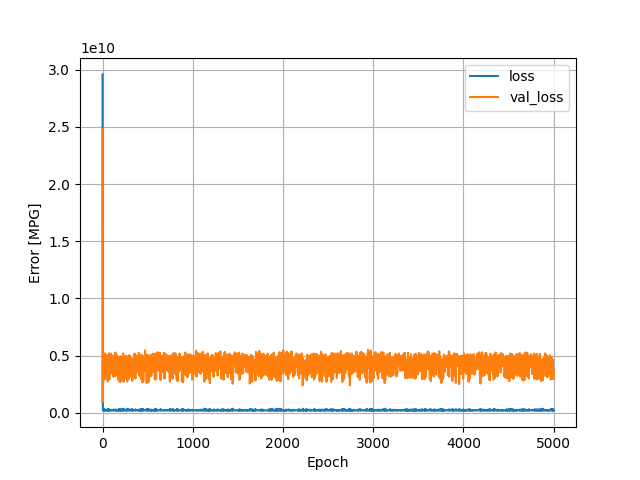

Data behind this chart, as committed beside it:
, loss, val_loss, epoch
0, 29589137408, 24831428608, 0
1, 5448833536, 1507004672, 1
2, 1228534272, 973519680, 2
3, 356391488, 2848382720, 3
4, 237024112, 4114444288, 4
5, 218471536, 3773196032, 5
6, 226800816, 4846538240, 6
7, 219161600, 5086155776, 7
8, 218914960, 4213323520, 8
9, 226058848, 3983135232, 9
10, 214653424, 3634523648, 10
11, 235581184, 4346722816, 11
12, 221452752, 4780921344, 12
13, 218388336, 4765024768, 13
14, 221530160, 3324198144, 14
15, 289277152, 3526222336, 15
16, 219778528, 3223134976, 16
17, 224819280, 3761589248, 17
18, 215836592, 4691632128, 18
19, 219304544, 4830624256, 19
20, 223064064, 2913490432, 20
21, 323274816, 3966334720, 21
22, 220576496, 3639267328, 22
23, 220518560, 3278032640, 23
24, 225650208, 4349925888, 24
25, 218700208, 4053242880, 25
26, 218866992, 4388825088, 26
27, 227117520, 5102907392, 27
28, 217758272, 5202598912, 28
29, 219917584, 4087439872, 29
30, 233792832, 4099892480, 30
31, 221681872, 4662556672, 31
32, 219612176, 5056630784, 32
33, 220978880, 4617878528, 33
34, 216693088, 4606930944, 34
35, 216903520, 4167631360, 35
36, 214305008, 4052675584, 36
37, 217380688, 4508969472, 37
38, 234375856, 3989229824, 38
39, 215557184, 4105408512, 39
40, 214521872, 3352691200, 40
41, 220964304, 3839693312, 41
42, 216622096, 4778989056, 42
43, 218024544, 5050704384, 43
44, 218340592, 4347417600, 44
45, 218333440, 4396970496, 45
46, 215411296, 4438780416, 46
47, 214458192, 4321638912, 47
48, 217398720, 4276055552, 48
49, 216191472, 3549091840, 49
50, 219348976, 3913044736, 50
51, 218015552, 3416901120, 51
52, 241707520, 3838141696, 52
53, 216040224, 3467715840, 53
54, 235336064, 3989597440, 54
55, 215375088, 2907782144, 55
56, 312990592, 3691517440, 56
57, 218540576, 2994446080, 57
58, 227764976, 3918013952, 58
59, 226131808, 2727307264, 59
... 4,940 more rows
